Run: headless pygame with SDL's dummy video driver; simulated clock (each Clock.tick advances the game by its frame time, no real sleeping); random seed 0; keys injected as events and as key.get_pressed() state; no mouse input.
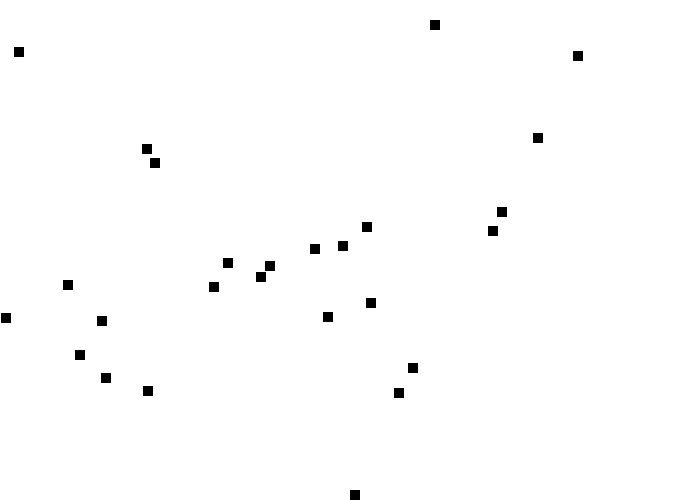
Frame 1 of 4 · flips 1–60 · no input
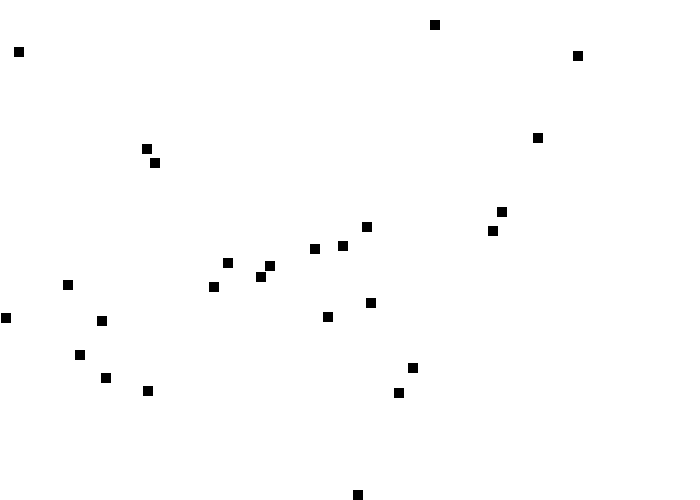
Frame 2 of 4 · flips 61–180 · tapped SPACE, RETURN · held RIGHT (→), D
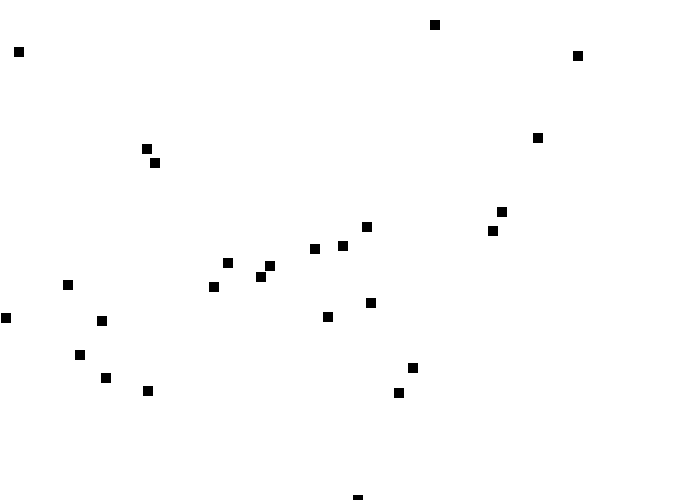
Frame 3 of 4 · flips 181–300 · held DOWN (↓), S
Frame 4 of 4 · flips 301–420 · held LEFT (←), A, UP (↑), W · screen same as frame 1, image omitted

The pygame program that drew these frames:

import pygame 
from pygame.locals import *
import random
import math

#Defining some colours
BLACK = (0, 0, 0)
WHITE = (255, 255, 255)


pygame.init()

#Setting width and height of screen
Size = (700, 500)
screen = pygame.display.set_mode(Size)

FPS = 30

pygame.display.set_caption("My Game")
#Set the mouse cursor to invisble so it doesn't get in the way of the game
pygame.mouse.set_visible(False)

#Continuously run until the user clicks the close button
done = False

#Manage speed of screen updates
clock = pygame.time.Clock()

#Setting up of constants

enemyminsize = 10
enemyminsize = 40
enemyminspeed = 1
enemymaxspeed = 8
enemyspawnrate = 6

powerupspawnrate = 0

##playerx_speed = 0
##playery_speed = 0

x_coord = 350
y_coord = 490

class Enemy(pygame.sprite.Sprite):
    def __init__(self, color, width, height, speed):
        super().__init__()
        self.speed = speed
        self.image = pygame.Surface([width,height])
        self.image.fill(color)
        self.rect = self.image.get_rect()
        self.rect.x = random.randrange(0, 600)
        self.rect.y = random.randrange(0, 400)

enemy_group = pygame.sprite.Group()
#List of all sprites
all_sprites_group = pygame.sprite.Group()

enemynumber = 25
for x in range (enemynumber):
    my_enemy = Enemy(BLACK, 10, 10, 5)
    enemy_group.add(my_enemy)
    all_sprites_group.add (my_enemy)


def update(self):
    self.rect.y = self.rect.y + self.speed


# -------- Main Program Loop -----------
while not done:
    # --- Main event loop
    for event in pygame.event.get():
        if event.type == pygame.QUIT:
            done = True

        if event.type == pygame.KEYDOWN:
            if (event.key == pygame.K_LEFT):
                x_coord = x_coord - 3
            if (event.key == pygame.K_RIGHT):
                x_coord = x_coord + 3
            if (event.key == pygame.K_UP):
                y_coord = y_coord - 5
            if (event.key == pygame.K_DOWN):
                y_coord = y_coord + 5

            
        if event.type == pygame.KEYUP:
            if (event.key == pygame.K_LEFT):
                x_coord = x_coord + 0
            if (event.key == pygame.K_RIGHT):
                x_coord = x_coord + 0
            if (event.key == pygame.K_UP):
                y_coord = y_coord + 0
            if (event.key == pygame.K_DOWN):
                y_coord = y_coord + 0        

    # --- Game logic should go here
    all_sprites_group.update()
    # --- Screen-clearing code goes here
 
    # Here, we clear the screen to white. Don't put other drawing commands
    # above this, or they will be erased with this command.
 
    # If you want a background image, replace this clear with blit'ing the
    # background image.
    screen.fill(WHITE)
 
    # --- Drawing code should go here
    pygame.draw.rect(screen, BLACK, [x_coord,y_coord,10,10])
    all_sprites_group.draw(screen)
    # --- Go ahead and update the screen with what we've drawn.
    pygame.display.flip()
 
    # --- Limit to 60 frames per second 
    clock.tick(60)
 
# Close the window and quit.
pygame.quit()
